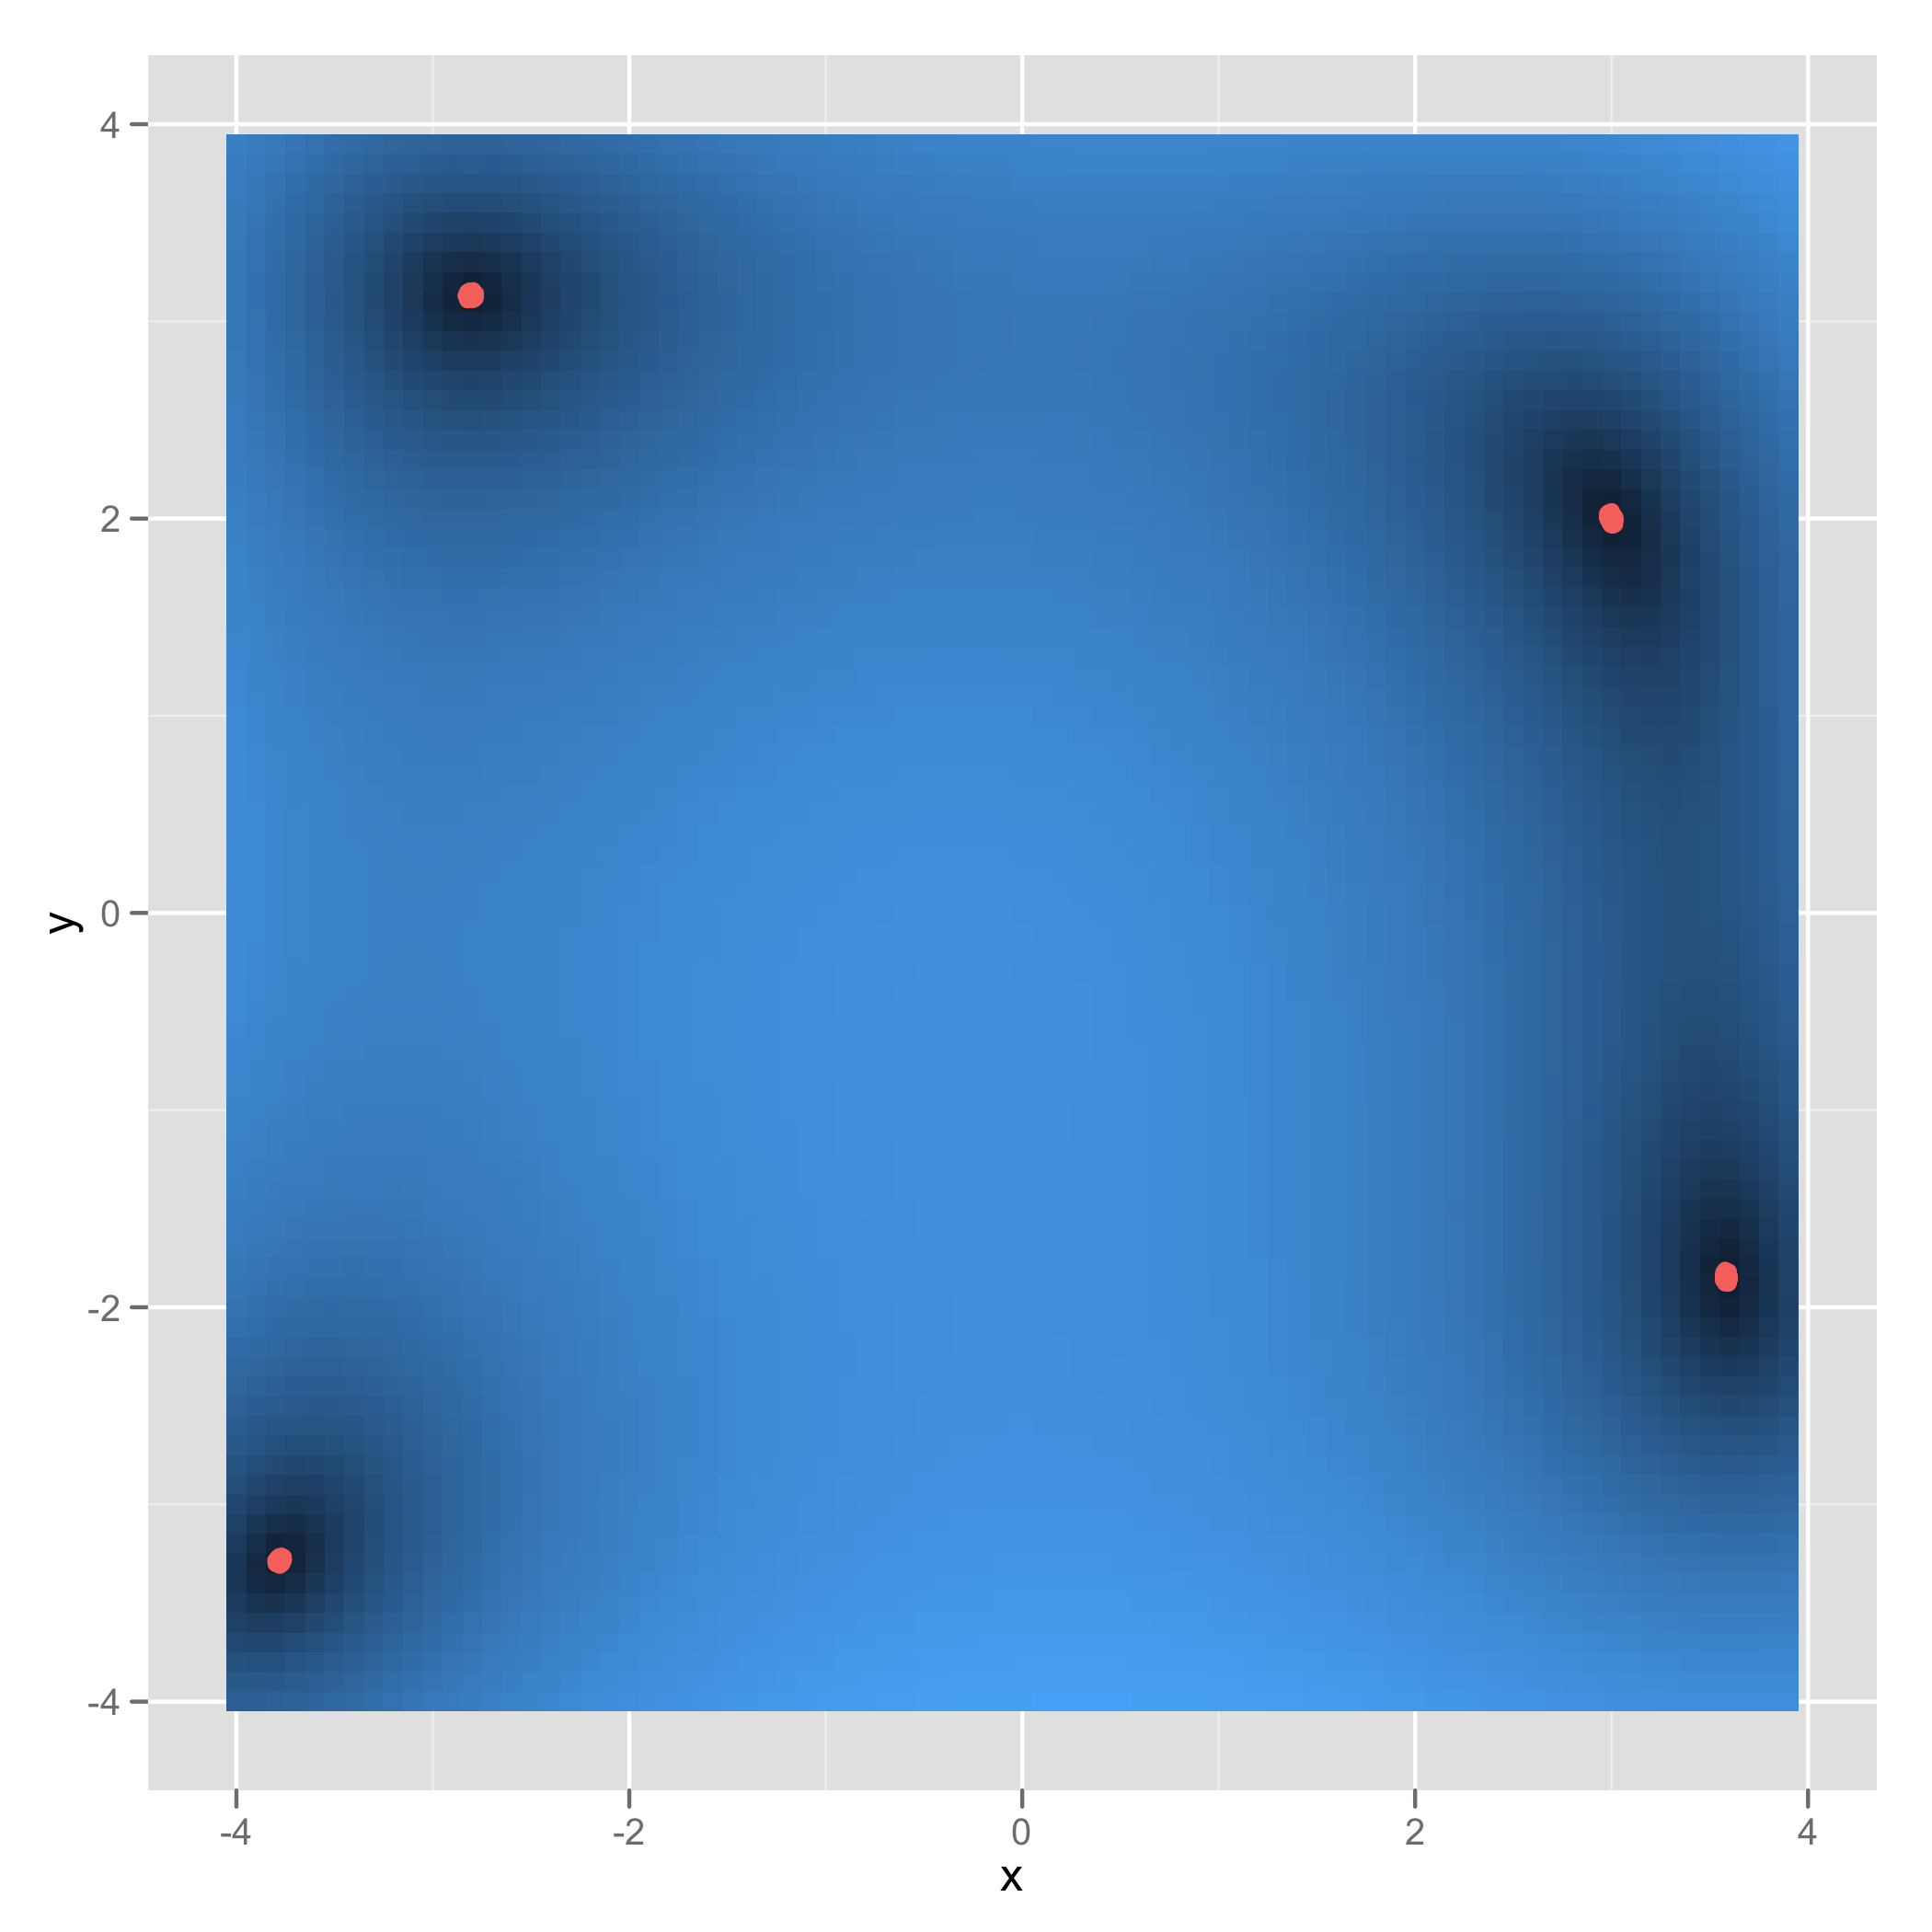

Generate this figure with R:
# http://en.wikipedia.org/wiki/Multivariate_kernel_density_estimation#Density_estimation_in_R_with_a_full_bandwidth_matrix

values <- read.csv('himmelbrau_values.csv', header = FALSE)
names(values) <- c('x', 'y', 'v')

solutions <- read.csv('himmelbrau_solutions.csv', header = FALSE)
names(solutions) <- c('x', 'y')

# Show heatmap of function's value.
# Show points of solutions found by SA algorithm.
library('ggplot2')
ggplot(values, aes(x = x, y = y)) +
  geom_tile(aes(fill = log1p(v))) +
  geom_point(data = solutions, aes(x = x, y = y, color = 'red')) +
  geom_hline(yintercept = 2, color = 'grey', alpha = 0.25) +
  geom_vline(xintercept = 3, color = 'grey', alpha = 0.25) +
  geom_hline(yintercept = 3.131312, color = 'purple', alpha = 0.25) +
  geom_vline(xintercept = -2.805118, color = 'purple', alpha = 0.25) +
  geom_hline(yintercept = -3.283186, color = 'green', alpha = 0.25) +
  geom_vline(xintercept = -3.779310, color = 'green', alpha = 0.25) +
  geom_hline(yintercept = -1.848126, color = 'yellow', alpha = 0.25) +
  geom_vline(xintercept = 3.584428, color = 'yellow', alpha = 0.25) +
  opts(legend.position = 'none')
ggsave('himmelbrau.png')
